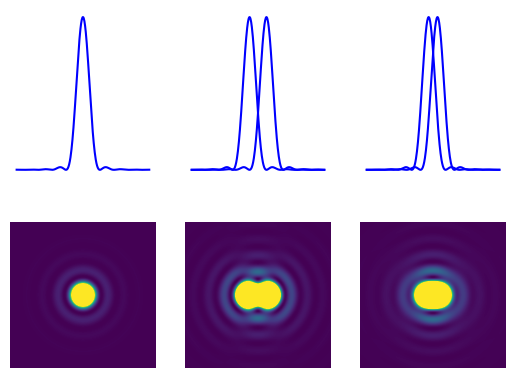

The script that saved this image:
import numpy as np
import scipy.special

# This is how we import the module of Matplotlib we'll be using
import matplotlib.pyplot as plt

# The x-values we want
x = np.linspace(-15, 15, 400)

fig, axs = plt.subplots(2, 3)

# The normalized intensity
norm_I = 4 * (scipy.special.j1(x) / x)**2

axs[0][0].plot(x, norm_I, c='b')

xx, yy = np.meshgrid(x, x, sparse=True)
norm_I = 4 * (scipy.special.j1(np.sqrt(xx**2+yy**2)) /
              (np.sqrt(xx**2+yy**2)))**2

axs[1][0].imshow(norm_I, vmin=0, vmax=0.2)

norm_I = 4 * (scipy.special.j1(x-3.82/2) / (x-3.82/2))**2
axs[0][1].plot(x, norm_I, c='b')
norm_I = 4 * (scipy.special.j1(x+3.82/2) / (x+3.82/2))**2
axs[0][1].plot(x, norm_I, c='b')

xx, yy = np.meshgrid(x, x, sparse=True)
norm_I = 4 * (scipy.special.j1(np.sqrt(yy**2+(xx-3.82/2)**2)) /
              (np.sqrt(yy**2+(xx-3.82/2)**2)))**2 + 4 * (scipy.special.j1(np.sqrt(yy**2+(xx+3.82/2)**2)) / (np.sqrt(yy**2+(xx+3.82/2)**2)))**2

axs[1][1].imshow(norm_I, vmin=0, vmax=0.1)


norm_I = 4 * (scipy.special.j1(x-2/2) / (x-2/2))**2
axs[0][2].plot(x, norm_I, c='b')
norm_I = 4 * (scipy.special.j1(x+2/2) / (x+2/2))**2
axs[0][2].plot(x, norm_I, c='b')

xx, yy = np.meshgrid(x, x, sparse=True)
norm_I = 4 * (scipy.special.j1(np.sqrt(yy**2+(xx-2/2)**2)) /
              (np.sqrt(yy**2+(xx-2/2)**2)))**2 + 4 * (scipy.special.j1(np.sqrt(yy**2+(xx+2/2)**2)) / (np.sqrt(yy**2+(xx+2/2)**2)))**2

axs[1][2].imshow(norm_I, vmin=0, vmax=0.1)


axs[0][0].set_axis_off()
axs[0][1].set_axis_off()
axs[0][2].set_axis_off()
axs[1][0].set_axis_off()
axs[1][1].set_axis_off()
axs[1][2].set_axis_off()

plt.show()
